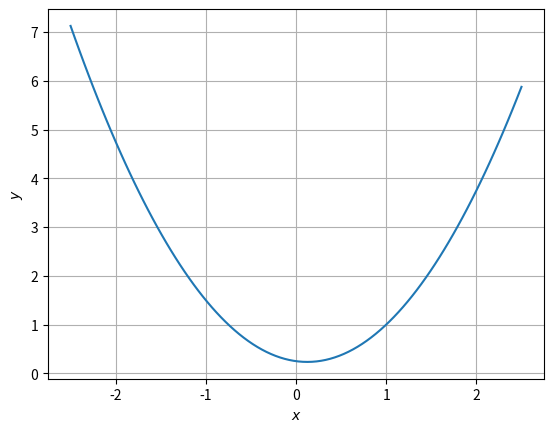

Python code for this plot: (Note: this script raises an exception after producing the figure.)
import matplotlib.pyplot as plt
import numpy as np

# create 1000 eqally spaced points between -10 and 10
x = np.linspace(-2.5, 2.5, 100)

# calculate the y value for each element of the x vector
 
y = x**2  -0.25*x + 0.25
a = 1
b =-0.25
c =0.25

d1 = -b + np.sqrt(b**2-4*a*c)
d2 = -b - np.sqrt(b**2-4*a*c)
d1 = d1/(2*a)
d2 = d2/(2*a)

print("The solutions of the equations are",d1,"and",d2)
#x = 0.666,-0.5


fig, ax = plt.subplots()
ax.plot(x, y)
plt.grid()

plt.plot(d2,0, 'o')
plt.text(d2,0.5, 'D')
plt.plot(d1, 0, 'o')
plt.text(d1,0.5, 'E')


#show plot
plt.xlabel('$x$');plt.ylabel('$y$')
#plt.legend(loc='best')

#if using termux
plt.savefig('./figs/conics/q20e.pdf')
plt.savefig('./figs/conics/q20e.eps')
#subprocess.run(shlex.split("termux-open ./line/figs/line_ineq.pdf"))
#else
plt.show()

